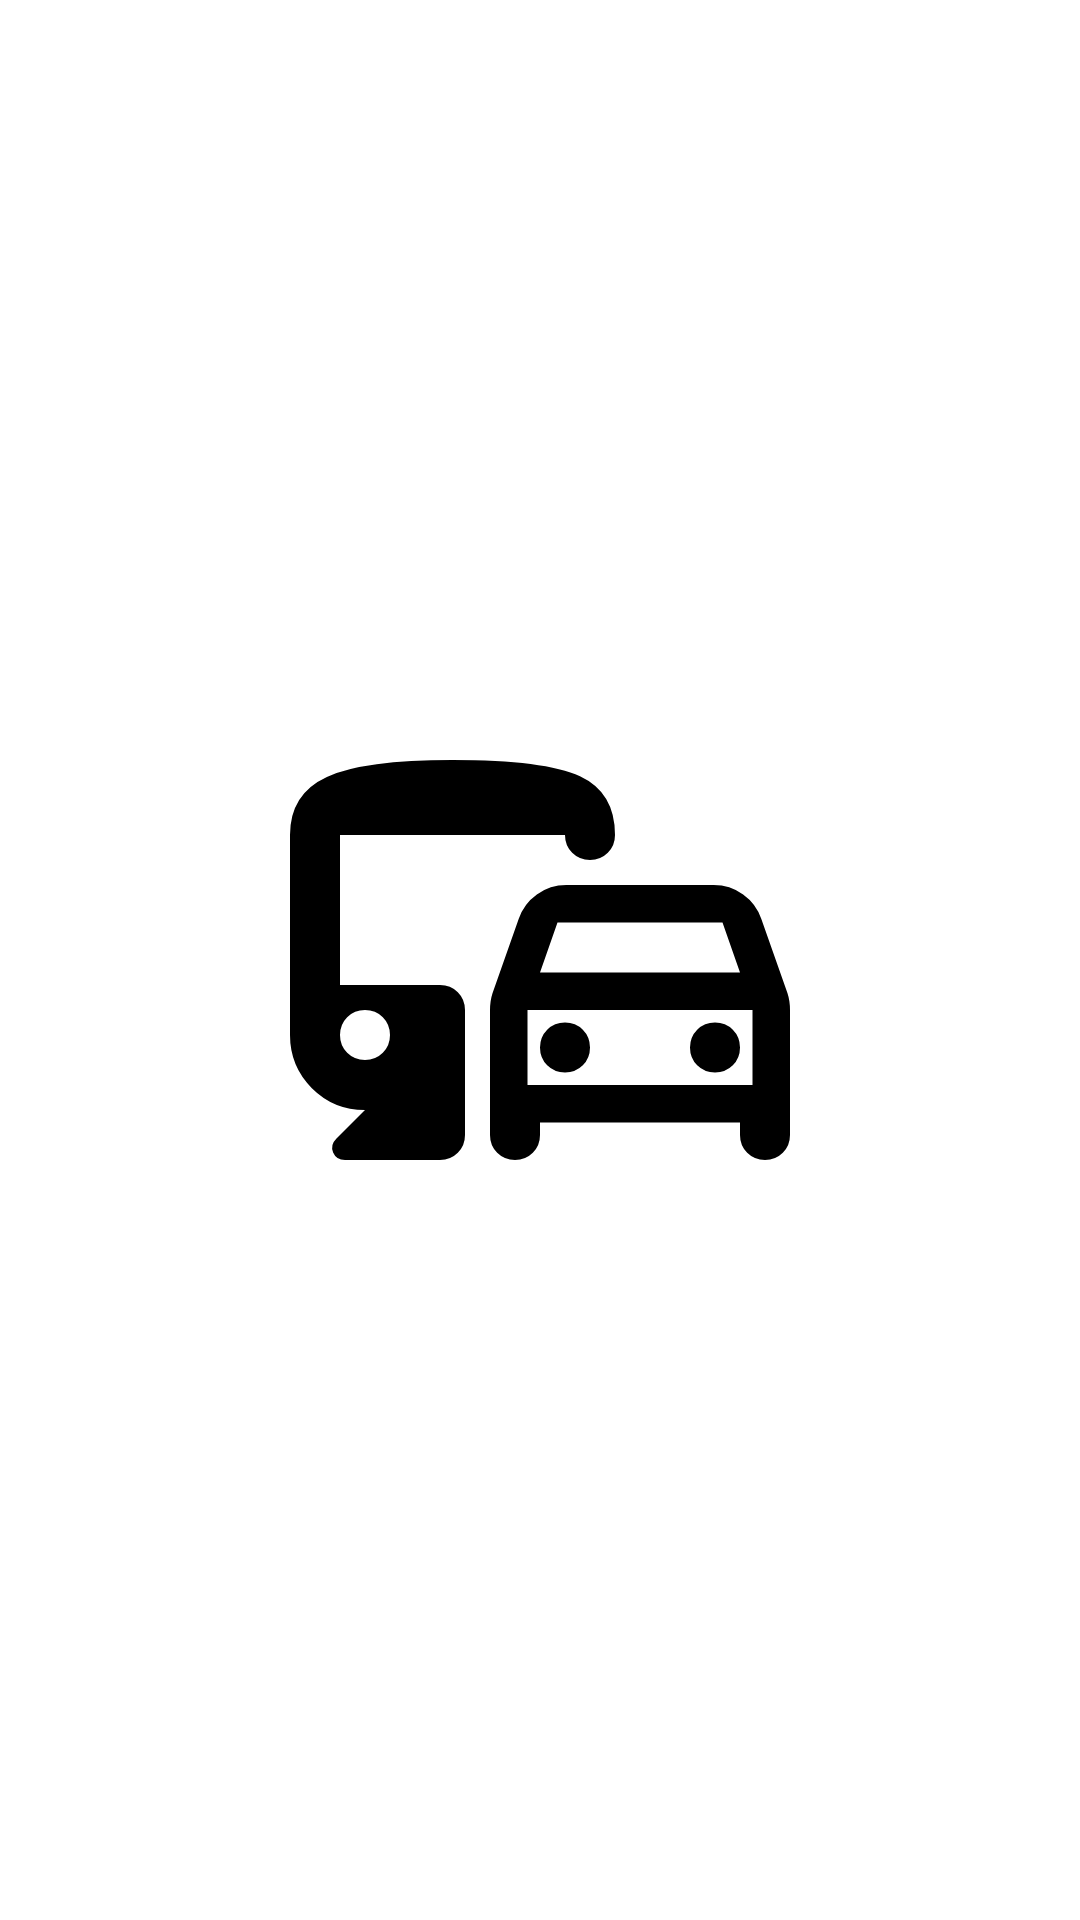

Layout XML and referenced resources for this Android screen:
<!-- AndroidManifest.xml: application theme Theme.SafarPe -->
<!-- res/layout/logosplashscreen.xml -->
<?xml version="1.0" encoding="utf-8"?>
<RelativeLayout
    xmlns:android="http://schemas.android.com/apk/res/android"
    xmlns:app="http://schemas.android.com/apk/res-auto"
    xmlns:tools="http://schemas.android.com/tools"
    android:id="@+id/main"
    android:layout_width="match_parent"
    android:layout_height="match_parent"
    tools:context=".MainActivity"
    android:background="@android:color/white">

    <ImageView
        android:id="@+id/logo"
        android:layout_width="200dp"
        android:layout_height="200dp"
        android:layout_centerInParent="true"
        android:src="@drawable/rounded_commute_24" />

</RelativeLayout>
<!-- resources referenced by this layout -->
<resources>
  <!-- drawable rounded_commute_24 (drawable) -->
  <vector xmlns:android="http://schemas.android.com/apk/res/android" android:height="24dp" android:tint="#000000" android:viewportHeight="960" android:viewportWidth="960" android:width="24dp">
        
      <path android:fillColor="@android:color/white" android:pathData="M480,740L480,760Q480,777 468.5,788.5Q457,800 440,800Q423,800 411.5,788.5Q400,777 400,760L400,560Q400,553 401,546Q402,539 404,533L446,414Q454,390 475,375Q496,360 522,360L758,360Q784,360 805,375Q826,390 834,414L876,533Q878,539 879,546Q880,553 880,560L880,760Q880,777 868.5,788.5Q857,800 840,800Q823,800 811.5,788.5Q800,777 800,760L800,740L480,740ZM480,500L800,500L772,420Q772,420 772,420Q772,420 772,420L508,420Q508,420 508,420Q508,420 508,420L480,500ZM460,560L460,680L460,680L460,560ZM520,660Q537,660 548.5,648.5Q560,637 560,620Q560,603 548.5,591.5Q537,580 520,580Q503,580 491.5,591.5Q480,603 480,620Q480,637 491.5,648.5Q503,660 520,660ZM760,660Q777,660 788.5,648.5Q800,637 800,620Q800,603 788.5,591.5Q777,580 760,580Q743,580 731.5,591.5Q720,603 720,620Q720,637 731.5,648.5Q743,660 760,660ZM168,800Q154,800 149,788Q144,776 154,766L200,720L200,720Q150,720 115,685Q80,650 80,600L80,280Q80,214 139,187Q198,160 340,160Q488,160 544,186Q600,212 600,280L600,280Q600,297 588.5,308.5Q577,320 560,320Q543,320 531.5,308.5Q520,297 520,280L520,280L160,280L160,520L320,520Q337,520 348.5,531.5Q360,543 360,560L360,760Q360,777 348.5,788.5Q337,800 320,800L168,800ZM228.5,628.5Q240,617 240,600Q240,583 228.5,571.5Q217,560 200,560Q183,560 171.5,571.5Q160,583 160,600Q160,617 171.5,628.5Q183,640 200,640Q217,640 228.5,628.5ZM460,680L820,680L820,560L460,560L460,680Z"/>
      
  </vector>
  <style name="Theme.SafarPe" parent="Base.Theme.SafarPe" />
  <style name="Base.Theme.SafarPe" parent="Theme.Material3.DayNight.NoActionBar">
          
          
      </style>
</resources>
